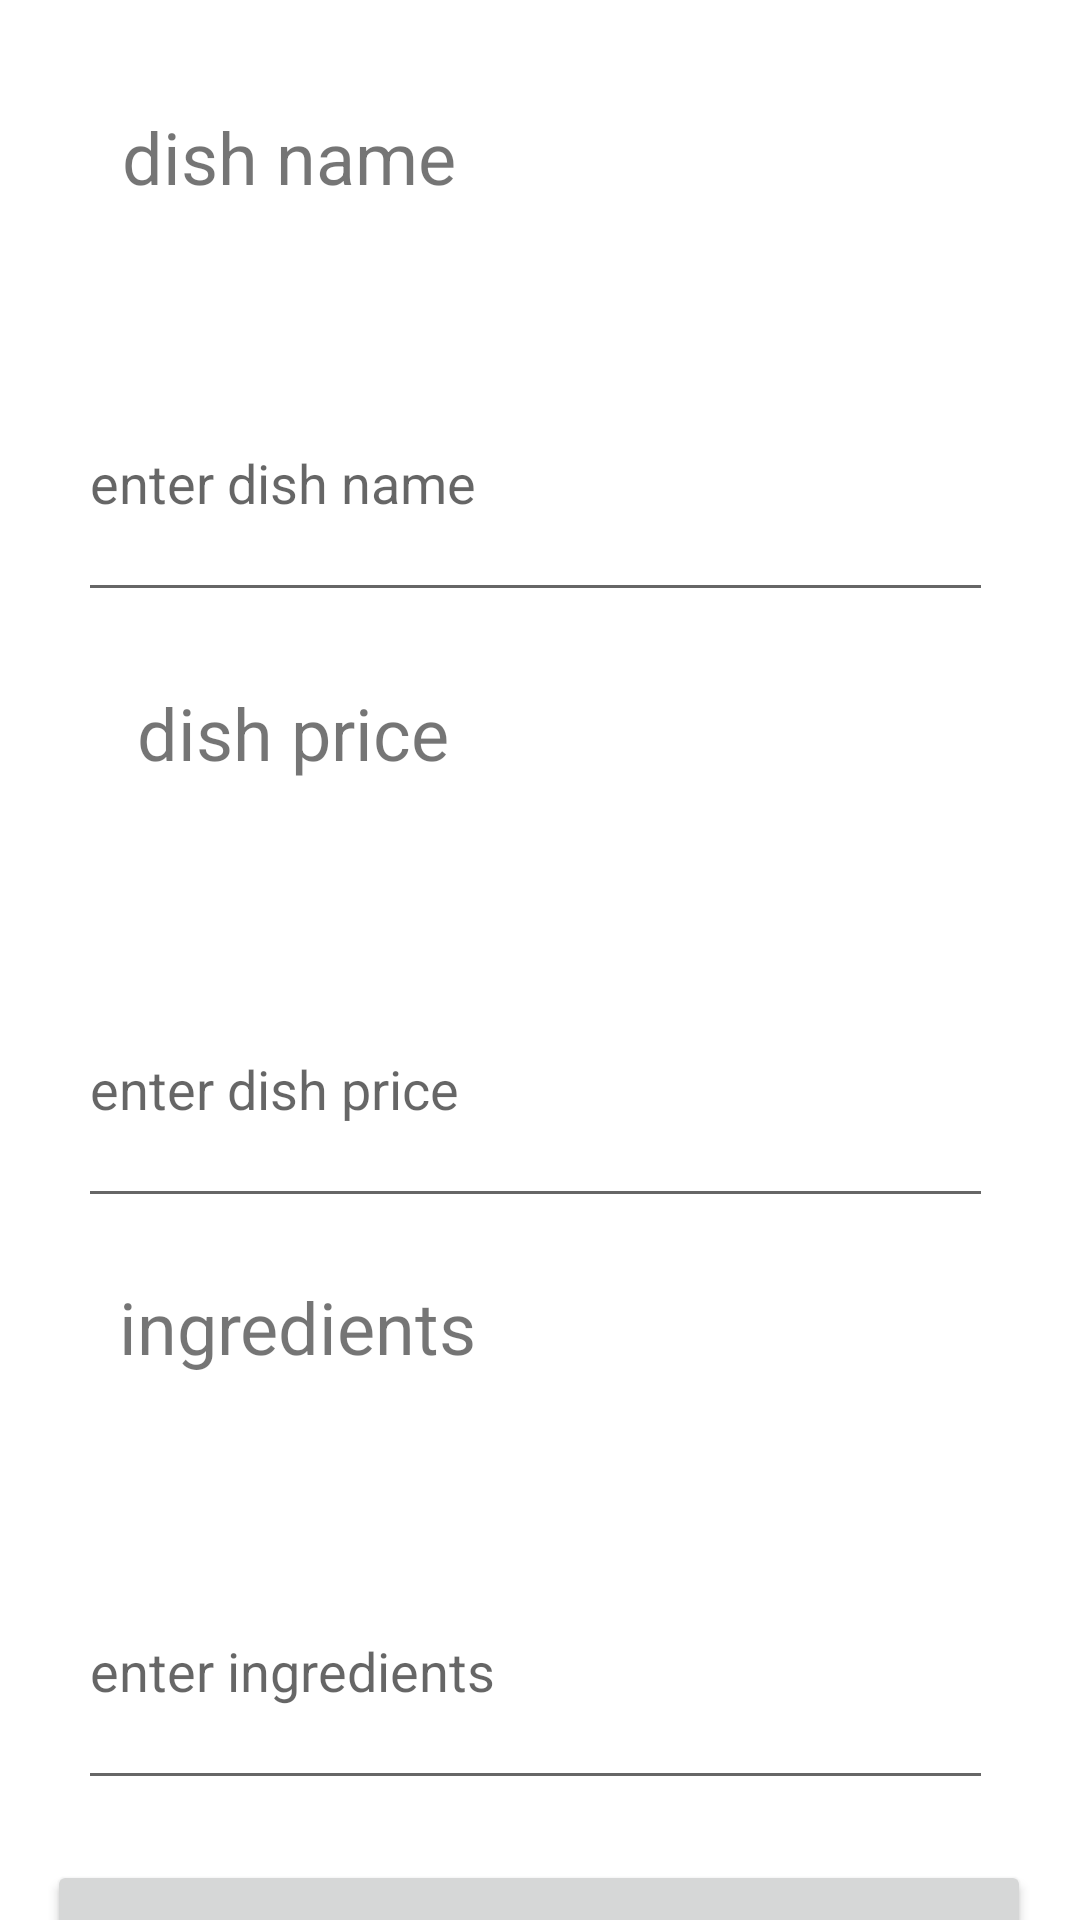

This screen was rendered from an Android layout file. Write that file and the resources it references.
<!-- AndroidManifest.xml: application theme Theme.HanaaRestaurant -->
<!-- res/layout/activity_add_dish.xml -->
<?xml version="1.0" encoding="utf-8"?>

<androidx.constraintlayout.widget.ConstraintLayout xmlns:android="http://schemas.android.com/apk/res/android"
    xmlns:app="http://schemas.android.com/apk/res-auto"
    xmlns:tools="http://schemas.android.com/tools"
    android:layout_width="match_parent"
    android:layout_height="match_parent"
    tools:context=".AddDish">

    <TextView
        android:id="@+id/dishName"
        android:layout_width="134dp"
        android:layout_height="59dp"
        android:layout_marginTop="36dp"
        android:text="dish name"
        android:textSize="24sp"
        app:layout_constraintEnd_toEndOf="parent"
        app:layout_constraintHorizontal_bias="0.18"
        app:layout_constraintStart_toStartOf="parent"
        app:layout_constraintTop_toTopOf="parent" />

    <TextView
        android:id="@+id/dishPrice"
        android:layout_width="135dp"
        android:layout_height="57dp"
        android:layout_marginTop="24dp"
        android:text="dish price"
        android:textSize="24sp"
        app:layout_constraintEnd_toEndOf="parent"
        app:layout_constraintHorizontal_bias="0.203"
        app:layout_constraintStart_toStartOf="parent"
        app:layout_constraintTop_toBottomOf="@+id/editTextName" />

    <TextView
        android:id="@+id/ingredients"
        android:layout_width="152dp"
        android:layout_height="57dp"
        android:layout_marginTop="20dp"
        android:text="ingredients"
        android:textSize="24sp"
        app:layout_constraintEnd_toEndOf="parent"
        app:layout_constraintHorizontal_bias="0.19"
        app:layout_constraintStart_toStartOf="parent"
        app:layout_constraintTop_toBottomOf="@+id/editTextPrice" />

    <EditText
        android:id="@+id/editTextName"
        android:layout_width="305dp"
        android:layout_height="89dp"
        android:layout_marginTop="20dp"
        android:ems="10"
        android:hint="enter dish name"
        android:inputType="textPersonName"
        app:layout_constraintEnd_toEndOf="parent"
        app:layout_constraintHorizontal_bias="0.471"
        app:layout_constraintStart_toStartOf="parent"
        app:layout_constraintTop_toBottomOf="@+id/dishName" />

    <EditText
        android:id="@+id/editTextPrice"
        android:layout_width="305dp"
        android:layout_height="89dp"
        android:layout_marginTop="32dp"
        android:ems="10"
        android:hint="enter dish price"
        android:inputType="textPersonName"
        app:layout_constraintEnd_toEndOf="parent"
        app:layout_constraintHorizontal_bias="0.471"
        app:layout_constraintStart_toStartOf="parent"
        app:layout_constraintTop_toBottomOf="@+id/dishPrice" />

    <EditText
        android:id="@+id/editTextIngredients"
        android:layout_width="305dp"
        android:layout_height="89dp"
        android:layout_marginTop="28dp"
        android:ems="10"
        android:hint="enter ingredients"
        android:inputType="textPersonName"
        app:layout_constraintEnd_toEndOf="parent"
        app:layout_constraintHorizontal_bias="0.471"
        app:layout_constraintStart_toStartOf="parent"
        app:layout_constraintTop_toBottomOf="@+id/ingredients" />

    <Button
        android:id="@+id/submit"
        android:layout_width="328dp"
        android:layout_height="85dp"
        android:layout_marginTop="20dp"
        android:text="Submit"
        app:layout_constraintEnd_toEndOf="parent"
        app:layout_constraintHorizontal_bias="0.493"
        app:layout_constraintStart_toStartOf="parent"
        app:layout_constraintTop_toBottomOf="@+id/editTextIngredients" />
</androidx.constraintlayout.widget.ConstraintLayout>
<!-- resources referenced by this layout -->
<resources>
  <style name="Theme.HanaaRestaurant" parent="Theme.MaterialComponents.DayNight.DarkActionBar">
          
          <item name="colorPrimary">@color/purple_500</item>
          <item name="colorPrimaryVariant">@color/purple_700</item>
          <item name="colorOnPrimary">@color/white</item>
          
          <item name="colorSecondary">@color/teal_200</item>
          <item name="colorSecondaryVariant">@color/teal_700</item>
          <item name="colorOnSecondary">@color/black</item>
          
          <item name="android:statusBarColor" tools:targetApi="l">?attr/colorPrimaryVariant</item>
          
      </style>
  <!-- not gathered from this repository: default colours our renderer supplied (Android Studio template values) -->
  <color name="purple_500">#FF6200EE</color>
  <color name="purple_700">#FF3700B3</color>
  <color name="teal_200">#FF03DAC5</color>
  <color name="teal_700">#FF018786</color>
  <color name="black">#FF000000</color>
  <color name="white">#FFFFFFFF</color>
</resources>
